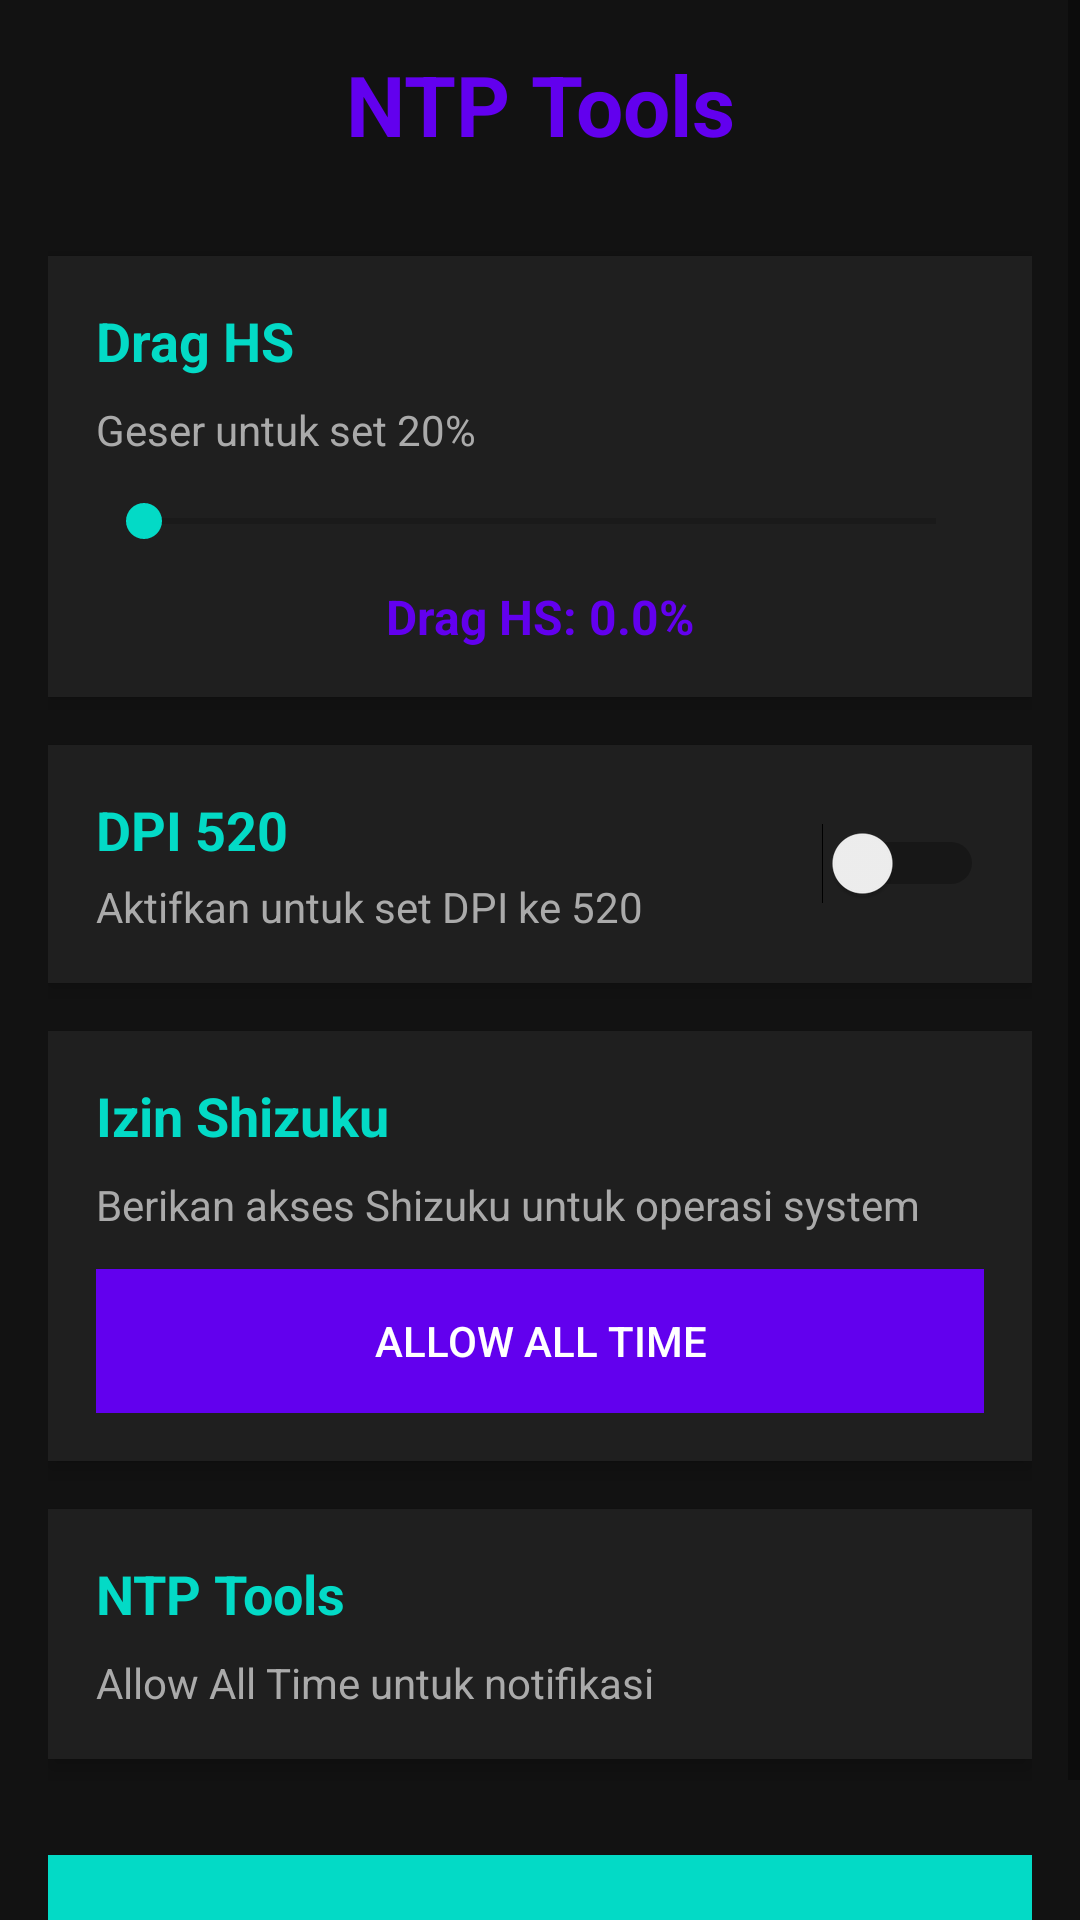

This screen was rendered from an Android layout file. Write that file and the resources it references.
<!-- AndroidManifest.xml: application theme Theme.NTPTools -->
<!-- res/layout/activity_main.xml -->
<?xml version="1.0" encoding="utf-8"?>
<ScrollView xmlns:android="http://schemas.android.com/apk/res/android"
    xmlns:tools="http://schemas.android.com/tools"
    android:layout_width="match_parent"
    android:layout_height="match_parent"
    android:background="@color/background"
    tools:context=".ui.MainActivity">

    <LinearLayout
        android:layout_width="match_parent"
        android:layout_height="wrap_content"
        android:orientation="vertical"
        android:padding="16dp">

        
        <TextView
            android:layout_width="match_parent"
            android:layout_height="wrap_content"
            android:text="NTP Tools"
            android:textSize="28sp"
            android:textStyle="bold"
            android:textColor="@color/primary"
            android:gravity="center"
            android:layout_marginBottom="32dp" />

        
        <LinearLayout
            android:layout_width="match_parent"
            android:layout_height="wrap_content"
            android:orientation="vertical"
            android:background="@color/surface"
            android:padding="16dp"
            android:layout_marginBottom="16dp"
            android:elevation="4dp">

            <TextView
                android:layout_width="match_parent"
                android:layout_height="wrap_content"
                android:text="@string/drag_hs_title"
                android:textSize="18sp"
                android:textStyle="bold"
                android:textColor="@color/secondary"
                android:layout_marginBottom="8dp" />

            <TextView
                android:layout_width="match_parent"
                android:layout_height="wrap_content"
                android:text="@string/drag_hs_description"
                android:textSize="14sp"
                android:textColor="@android:color/darker_gray"
                android:layout_marginBottom="12dp" />

            <SeekBar
                android:id="@+id/dragHsSeekBar"
                android:layout_width="match_parent"
                android:layout_height="wrap_content"
                android:max="100"
                android:progress="0"
                android:layout_marginBottom="12dp" />

            <TextView
                android:id="@+id/dragHsValue"
                android:layout_width="match_parent"
                android:layout_height="wrap_content"
                android:text="Drag HS: 0.0%"
                android:textSize="16sp"
                android:textStyle="bold"
                android:textColor="@color/primary"
                android:gravity="center" />

        </LinearLayout>

        
        <LinearLayout
            android:layout_width="match_parent"
            android:layout_height="wrap_content"
            android:orientation="horizontal"
            android:background="@color/surface"
            android:padding="16dp"
            android:layout_marginBottom="16dp"
            android:elevation="4dp"
            android:gravity="center_vertical">

            <LinearLayout
                android:layout_width="0dp"
                android:layout_height="wrap_content"
                android:layout_weight="1"
                android:orientation="vertical">

                <TextView
                    android:layout_width="match_parent"
                    android:layout_height="wrap_content"
                    android:text="@string/dpi_switch_title"
                    android:textSize="18sp"
                    android:textStyle="bold"
                    android:textColor="@color/secondary"
                    android:layout_marginBottom="4dp" />

                <TextView
                    android:layout_width="match_parent"
                    android:layout_height="wrap_content"
                    android:text="@string/dpi_switch_description"
                    android:textSize="14sp"
                    android:textColor="@android:color/darker_gray" />

            </LinearLayout>

            <Switch
                android:id="@+id/dpiSwitch"
                android:layout_width="wrap_content"
                android:layout_height="wrap_content"
                android:layout_marginStart="16dp" />

        </LinearLayout>

        
        <LinearLayout
            android:layout_width="match_parent"
            android:layout_height="wrap_content"
            android:orientation="vertical"
            android:background="@color/surface"
            android:padding="16dp"
            android:layout_marginBottom="16dp"
            android:elevation="4dp">

            <TextView
                android:layout_width="match_parent"
                android:layout_height="wrap_content"
                android:text="@string/shizuku_permission"
                android:textSize="18sp"
                android:textStyle="bold"
                android:textColor="@color/secondary"
                android:layout_marginBottom="8dp" />

            <TextView
                android:layout_width="match_parent"
                android:layout_height="wrap_content"
                android:text="@string/shizuku_description"
                android:textSize="14sp"
                android:textColor="@android:color/darker_gray"
                android:layout_marginBottom="12dp" />

            <Button
                android:id="@+id/shizukuButton"
                android:layout_width="match_parent"
                android:layout_height="48dp"
                android:text="Allow All Time"
                android:textColor="@android:color/white"
                android:background="@color/primary" />

        </LinearLayout>

        
        <LinearLayout
            android:layout_width="match_parent"
            android:layout_height="wrap_content"
            android:orientation="vertical"
            android:background="@color/surface"
            android:padding="16dp"
            android:layout_marginBottom="16dp"
            android:elevation="4dp">

            <TextView
                android:layout_width="match_parent"
                android:layout_height="wrap_content"
                android:text="@string/notification_title"
                android:textSize="18sp"
                android:textStyle="bold"
                android:textColor="@color/secondary"
                android:layout_marginBottom="8dp" />

            <TextView
                android:layout_width="match_parent"
                android:layout_height="wrap_content"
                android:text="@string/notification_desc"
                android:textSize="14sp"
                android:textColor="@android:color/darker_gray" />

        </LinearLayout>

        
        <Button
            android:id="@+id/syncButton"
            android:layout_width="match_parent"
            android:layout_height="56dp"
            android:text="@string/sync_button"
            android:textSize="16sp"
            android:textStyle="bold"
            android:background="@color/secondary"
            android:textColor="@android:color/black"
            android:layout_marginTop="16dp" />

    </LinearLayout>

</ScrollView>
<!-- resources referenced by this layout -->
<resources>
  <color name="background">#121212</color>
  <color name="primary">#6200EE</color>
  <color name="secondary">#03DAC6</color>
  <color name="surface">#1F1F1F</color>
  <string name="dpi_switch_description">Aktifkan untuk set DPI ke 520</string>
  <string name="dpi_switch_title">DPI 520</string>
  <string name="drag_hs_description">Geser untuk set 20%</string>
  <string name="drag_hs_title">Drag HS</string>
  <string name="notification_desc">Allow All Time untuk notifikasi</string>
  <string name="notification_title">NTP Tools</string>
  <string name="shizuku_description">Berikan akses Shizuku untuk operasi system</string>
  <string name="shizuku_permission">Izin Shizuku</string>
  <string name="sync_button">Sync NTP</string>
  <style name="Theme.NTPTools" parent="Theme.MaterialComponents.DayNight.DarkActionBar">
          <item name="colorPrimary">@color/primary</item>
          <item name="colorPrimaryVariant">@color/primary_dark</item>
          <item name="colorSecondary">@color/secondary</item>
          <item name="colorSecondaryVariant">@color/secondary_dark</item>
          <item name="colorError">@color/error</item>
          <item name="colorOnPrimary">@android:color/white</item>
          <item name="colorOnSecondary">@android:color/black</item>
          <item name="colorOnError">@android:color/white</item>
      </style>
  <color name="primary_dark">#3700B3</color>
  <color name="secondary_dark">#018786</color>
  <color name="error">#B00020</color>
</resources>
